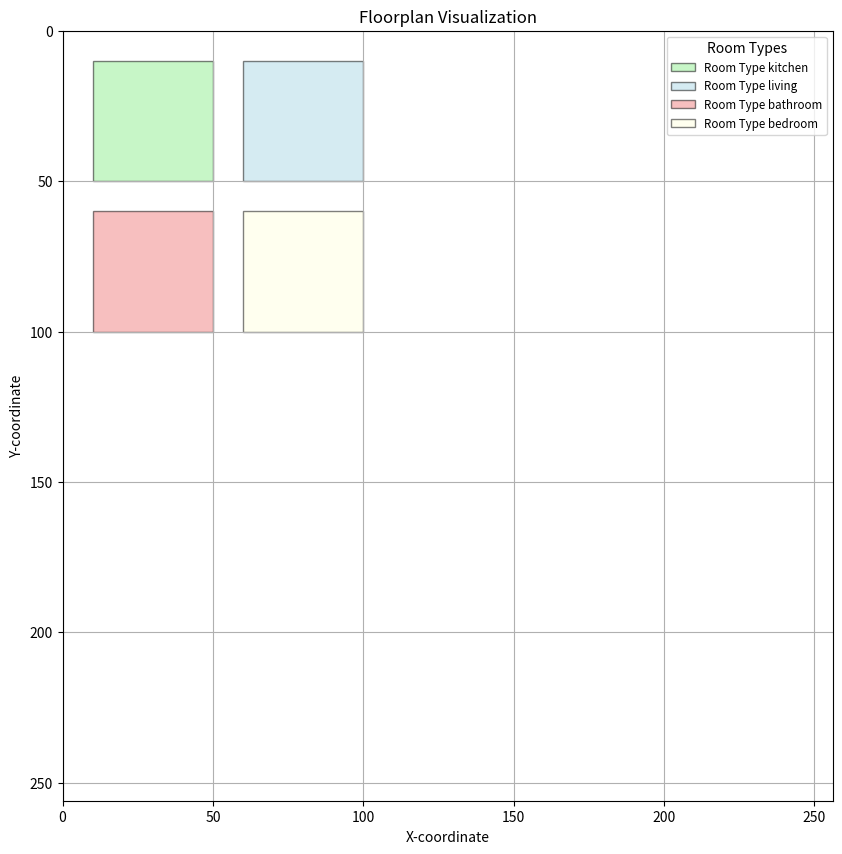

Write the Python code that produced this figure.
import matplotlib.pyplot as plt
from matplotlib.patches import Polygon

# 假设这是json_data和room_type_colors的示例
json_data = [
    {"room_type": "kitchen", "poly": [(10, 10), (10, 50), (50, 50), (50, 10)]},
    {"room_type": "living", "poly": [(60, 10), (60, 50), (100, 50), (100, 10)]},
    {"room_type": "bathroom", "poly": [(10, 60), (10, 100), (50, 100), (50, 60)]},
    {"room_type": "bedroom", "poly": [(60, 60), (60, 100), (100, 100), (100, 60)]}
]

room_type_colors = {
    'kitchen': 'lightgreen',
    'living': 'lightblue',
    'bathroom': 'lightcoral',
    'bedroom': 'lightyellow'
}

# 创建绘图
fig, ax = plt.subplots(figsize=(10, 10))

# 用于存储图例标签
added_labels = []

# 绘制每个房间
for room in json_data:
    room_type = room["room_type"]
    polygon_coords = room["poly"]
    color = room_type_colors.get(room_type, 'gray')  # 如果没有指定颜色，默认灰色
    label = f'Room Type {room_type}'
    
    # 添加多边形
    poly_patch = Polygon(polygon_coords, closed=True, edgecolor='black', facecolor=color, alpha=0.5)
    ax.add_patch(poly_patch)
    
    # 仅在图例中添加每种房间类型一次
    if label not in added_labels:
        added_labels.append(label)
        poly_patch.set_label(label)

# 配置图形
ax.set_xlim(0, 256)
ax.set_ylim(0, 256)
ax.set_aspect('equal')
plt.gca().invert_yaxis()  # 反转y轴，使坐标系与通常的图像坐标系一致
plt.title("Floorplan Visualization")
plt.xlabel("X-coordinate")
plt.ylabel("Y-coordinate")
plt.grid(True)

# 显示图例
plt.legend(loc='upper right', fontsize='small', title="Room Types")

# 展示图形
plt.show()
